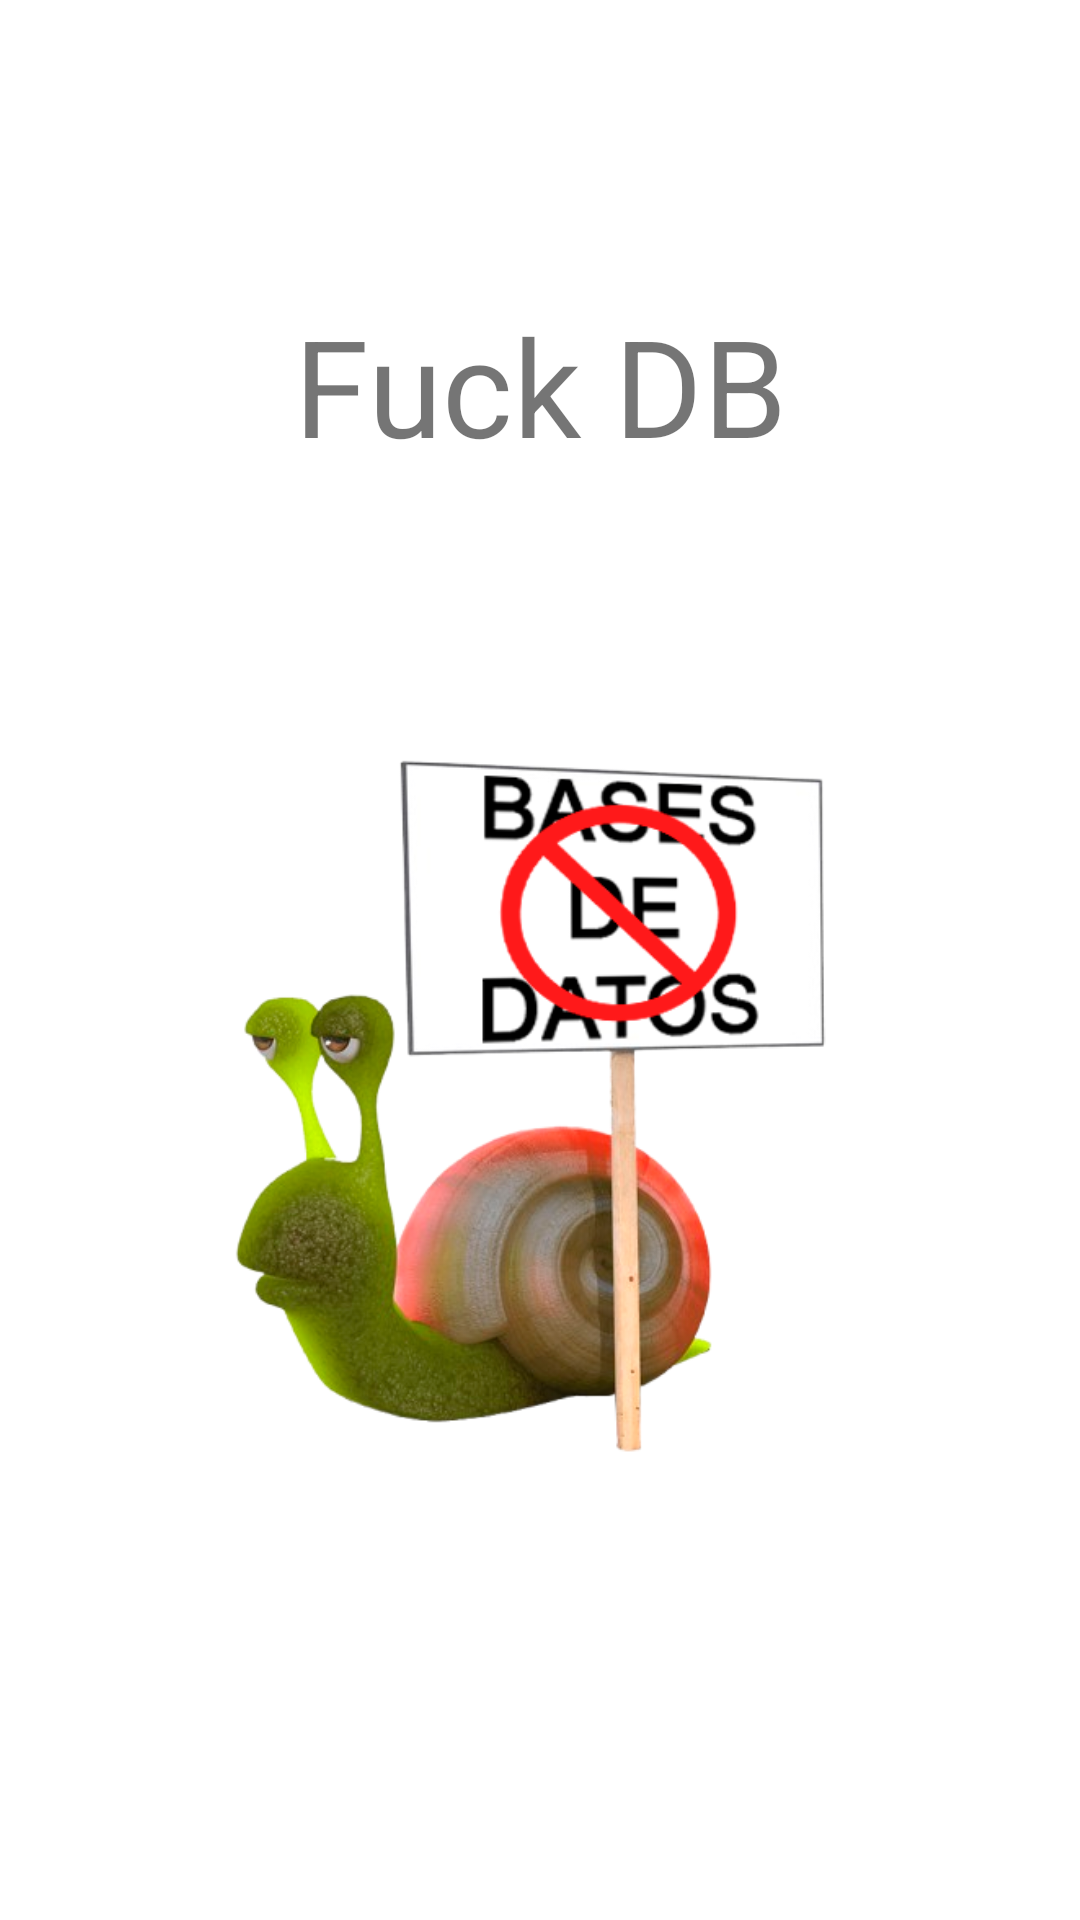

Produce the Android XML layout that renders to this screen, including the resource entries it uses.
<!-- AndroidManifest.xml: application theme Theme.Test_IagoMartin -->
<!-- res/layout/activity_main3.xml -->
<?xml version="1.0" encoding="utf-8"?>
<androidx.constraintlayout.widget.ConstraintLayout xmlns:android="http://schemas.android.com/apk/res/android"
    xmlns:app="http://schemas.android.com/apk/res-auto"
    xmlns:tools="http://schemas.android.com/tools"
    android:layout_width="match_parent"
    android:layout_height="match_parent"
    tools:context=".MainActivity3">

    <TextView
        android:id="@+id/textView2"
        android:layout_width="295dp"
        android:layout_height="66dp"
        android:gravity="center"
        android:text="@string/fuck_db"
        android:textSize="45sp"
        app:layout_constraintBottom_toBottomOf="parent"
        app:layout_constraintEnd_toEndOf="parent"
        app:layout_constraintStart_toStartOf="parent"
        app:layout_constraintTop_toTopOf="parent"
        app:layout_constraintVertical_bias="0.166" />

    <LinearLayout
        android:id="@+id/linearLayout"
        android:layout_width="368dp"
        android:layout_height="514dp"
        android:layout_marginStart="16dp"
        android:layout_marginTop="10dp"
        android:layout_marginEnd="27dp"
        android:layout_marginBottom="55dp"
        android:gravity="center"
        android:orientation="horizontal"
        app:layout_constraintBottom_toTopOf="@+id/buttonvolver"
        app:layout_constraintEnd_toEndOf="parent"
        app:layout_constraintStart_toStartOf="parent"
        app:layout_constraintTop_toTopOf="parent"
        tools:ignore="NotSibling">

        <ImageView
            android:id="@+id/imgLogo"
            android:layout_width="302dp"
            android:layout_height="272dp"
            android:layout_marginTop="228dp"
            android:layout_marginBottom="120dp"
            android:contentDescription="@string/logo"
            android:src="@drawable/caracol_nobd_img" />
    </LinearLayout>

    <LinearLayout
        android:layout_width="422dp"
        android:layout_height="167dp"
        android:layout_marginStart="1dp"
        android:layout_marginTop="23dp"
        android:layout_marginEnd="1dp"
        android:layout_marginBottom="109dp"
        android:gravity="center"
        android:orientation="vertical"
        app:layout_constraintBottom_toBottomOf="parent"
        app:layout_constraintEnd_toEndOf="parent"
        app:layout_constraintHorizontal_bias="0.538"
        app:layout_constraintStart_toStartOf="parent"
        app:layout_constraintTop_toBottomOf="@+id/linearLayout"
        app:layout_constraintVertical_bias="0.152">

        <Button
            android:id="@+id/buttonlogcat"
            android:layout_width="148dp"
            android:layout_height="51dp"
            android:text="@string/logcat" />

        <Button
            android:id="@+id/buttontoast"
            android:layout_width="148dp"
            android:layout_height="51dp"
            android:text="@string/toast" />

        <Button
            android:id="@+id/buttonvolver"
            android:layout_width="257dp"
            android:layout_height="51dp"
            android:text="@string/activity_1_act3" />
    </LinearLayout>

</androidx.constraintlayout.widget.ConstraintLayout>
<!-- resources referenced by this layout -->
<resources>
  <!-- drawable caracol_nobd_img: png bitmap (drawable, 133936 bytes) -->
  <string name="activity_1_act3">Activity 1</string>
  <string name="fuck_db">Fuck DB</string>
  <string name="logcat">Logcat</string>
  <string name="logo">Logo</string>
  <string name="toast">Toast</string>
  <style name="Theme.Test_IagoMartin" parent="Theme.MaterialComponents.DayNight.DarkActionBar">
          
          <item name="colorPrimary">@color/purple_500</item>
          <item name="colorPrimaryVariant">@color/purple_700</item>
          <item name="colorOnPrimary">@color/white</item>
          
          <item name="colorSecondary">@color/teal_200</item>
          <item name="colorSecondaryVariant">@color/teal_700</item>
          <item name="colorOnSecondary">@color/black</item>
          
          <item name="android:statusBarColor">?attr/colorPrimaryVariant</item>
          
      </style>
  <!-- not gathered from this repository: default colours our renderer supplied (Android Studio template values) -->
  <color name="purple_500">#FF6200EE</color>
  <color name="purple_700">#FF3700B3</color>
  <color name="teal_200">#FF03DAC5</color>
  <color name="teal_700">#FF018786</color>
  <color name="black">#FF000000</color>
  <color name="white">#FFFFFFFF</color>
</resources>
